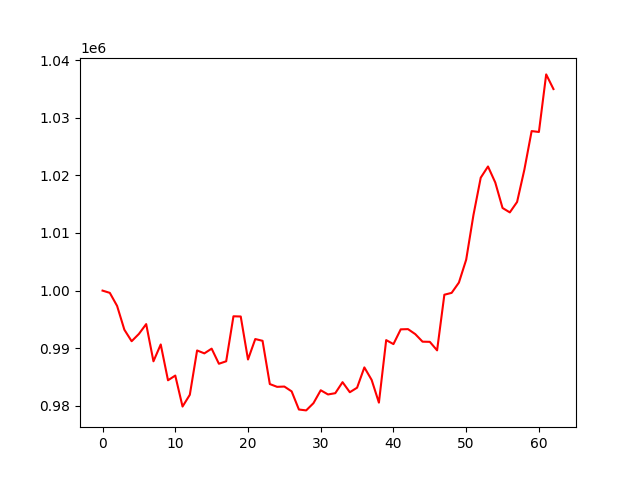

The file beside this chart, header and first rows:
account_value, date, daily_return
1000000, 2016-01-04, 
999610, 2016-01-05, -0.00039
997345, 2016-01-06, -0.002266
993217, 2016-01-07, -0.004139
991220, 2016-01-08, -0.002011
992488, 2016-01-11, 0.00128
994191, 2016-01-12, 0.001716
987736, 2016-01-13, -0.006493
990657, 2016-01-14, 0.002958
984444, 2016-01-15, -0.006272
985260, 2016-01-19, 0.0008288
979886, 2016-01-20, -0.005454
981927, 2016-01-21, 0.002083
989617, 2016-01-22, 0.007832
989112, 2016-01-25, -0.0005101
989933, 2016-01-26, 0.0008294
987309, 2016-01-27, -0.00265
987741, 2016-01-28, 0.000437
995545, 2016-01-29, 0.007902
995510, 2016-02-01, -3.5273182616979426e-05
988049, 2016-02-02, -0.007495
991598, 2016-02-03, 0.003592
991292, 2016-02-04, -0.0003084
983789, 2016-02-05, -0.007569
983305, 2016-02-08, -0.0004924
983354, 2016-02-09, 5.013463322822709e-05
982518, 2016-02-10, -0.0008498
979371, 2016-02-11, -0.003204
979218, 2016-02-12, -0.0001562
980470, 2016-02-16, 0.001279
982711, 2016-02-17, 0.002286
981984, 2016-02-18, -0.0007399
982201, 2016-02-19, 0.0002212
984115, 2016-02-22, 0.001949
982372, 2016-02-23, -0.001772
983156, 2016-02-24, 0.0007985
986678, 2016-02-25, 0.003582
984509, 2016-02-26, -0.002198
980564, 2016-02-29, -0.004007
991412, 2016-03-01, 0.01106
990722, 2016-03-02, -0.0006959
993280, 2016-03-03, 0.002582
993318, 2016-03-04, 3.81970994820513e-05
992451, 2016-03-07, -0.0008724
991140, 2016-03-08, -0.001321
991112, 2016-03-09, -2.8158433246439074e-05
989635, 2016-03-10, -0.001491
999288, 2016-03-11, 0.009755
999608, 2016-03-14, 0.0003199
1001395, 2016-03-15, 0.001788
1005368, 2016-03-16, 0.003967
1013119, 2016-03-17, 0.00771
1019591, 2016-03-18, 0.006388
1021537, 2016-03-21, 0.001908
1018757, 2016-03-22, -0.002721
1014337, 2016-03-23, -0.004338
1013571, 2016-03-24, -0.0007549
1015382, 2016-03-28, 0.001787
1020982, 2016-03-29, 0.005515
1027678, 2016-03-30, 0.006558
... 3 more rows
